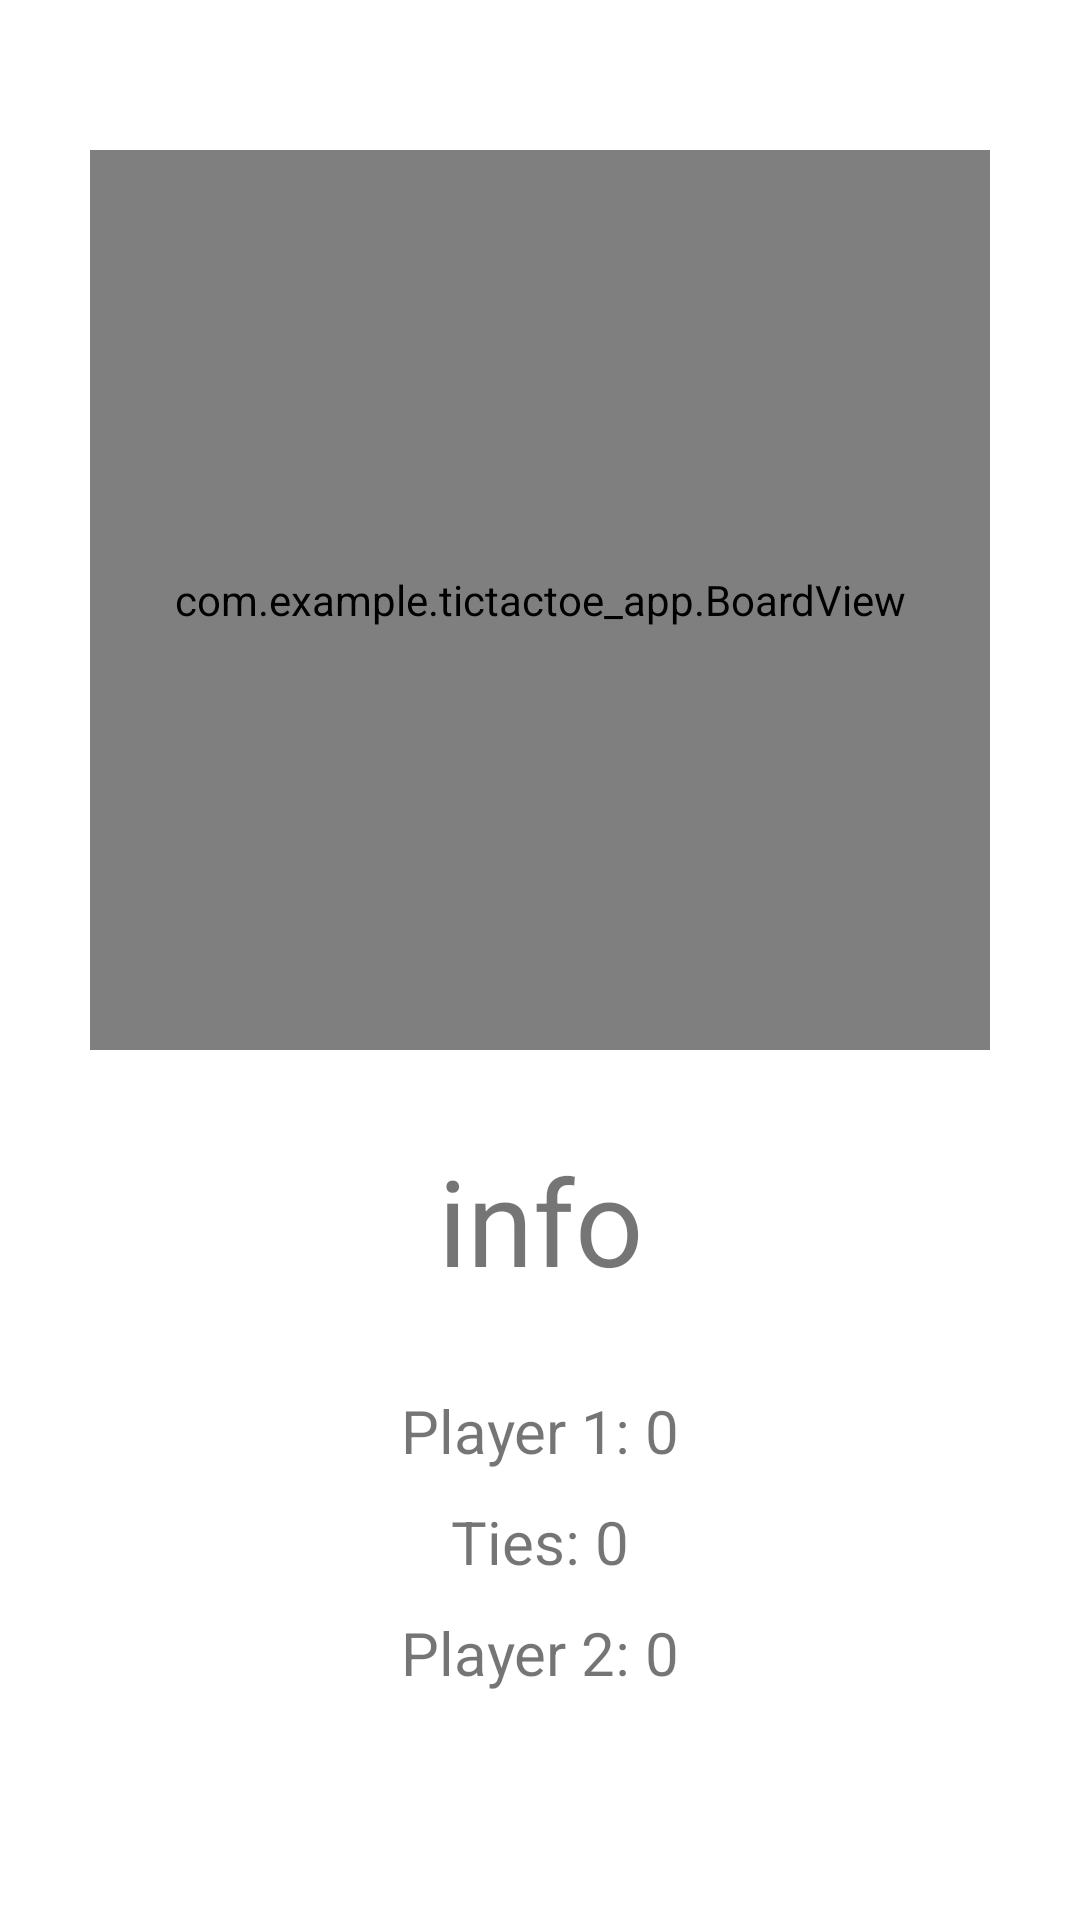

Android layout source for this screen:
<!-- AndroidManifest.xml: application theme Theme.TicTacToe_App -->
<!-- res/layout/activity_multi_player_offline.xml -->
<?xml version="1.0" encoding="utf-8"?>
<LinearLayout xmlns:android="http://schemas.android.com/apk/res/android"
    android:orientation="vertical"
    android:layout_width="fill_parent"
    android:layout_height="fill_parent"
    android:gravity="center_horizontal">

    <com.example.tictactoe_app.BoardView
        android:id="@+id/board"
        android:layout_width="300dp"
        android:layout_height="300dp"
        android:layout_marginTop="50dp"/>

    <TextView
        android:id="@+id/information"
        android:layout_width="fill_parent"
        android:layout_height="wrap_content"
        android:layout_marginTop="30dp"
        android:gravity="center_horizontal"
        android:text="info"
        android:textSize="40dp" />

    <TextView
        android:id="@+id/human"
        android:layout_width="fill_parent"
        android:layout_height="wrap_content"
        android:layout_marginTop="30dp"
        android:gravity="center_horizontal"
        android:text="Player 1: 0"
        android:textSize="20dp"/>

    <TextView
        android:id="@+id/ties"
        android:layout_width="fill_parent"
        android:layout_height="wrap_content"
        android:layout_marginTop="10dp"
        android:gravity="center_horizontal"
        android:text="Ties: 0"
        android:textSize="20dp"/>

    <TextView
        android:id="@+id/android"
        android:layout_width="fill_parent"
        android:layout_height="wrap_content"
        android:layout_marginTop="10dp"
        android:gravity="center_horizontal"
        android:text="Player 2: 0"
        android:textSize="20dp"/>
</LinearLayout>
<!-- resources referenced by this layout -->
<resources>
  <style name="Theme.TicTacToe_App" parent="Theme.MaterialComponents.DayNight.DarkActionBar">
          
          <item name="colorPrimary">@color/purple_500</item>
          <item name="colorPrimaryVariant">@color/purple_700</item>
          <item name="colorOnPrimary">@color/white</item>
          
          <item name="colorSecondary">@color/teal_200</item>
          <item name="colorSecondaryVariant">@color/teal_700</item>
          <item name="colorOnSecondary">@color/black</item>
          
          <item name="android:statusBarColor" tools:targetApi="l">?attr/colorPrimaryVariant</item>
          
      </style>
  <!-- not gathered from this repository: default colours our renderer supplied (Android Studio template values) -->
  <color name="purple_500">#FF6200EE</color>
  <color name="purple_700">#FF3700B3</color>
  <color name="teal_200">#FF03DAC5</color>
  <color name="teal_700">#FF018786</color>
  <color name="black">#FF000000</color>
  <color name="white">#FFFFFFFF</color>
</resources>
